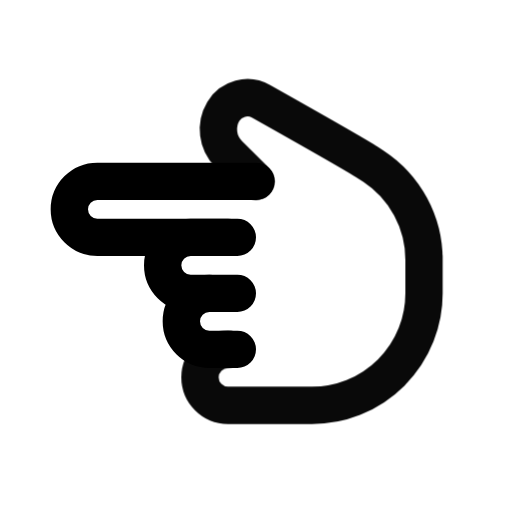
t = 0.00 s
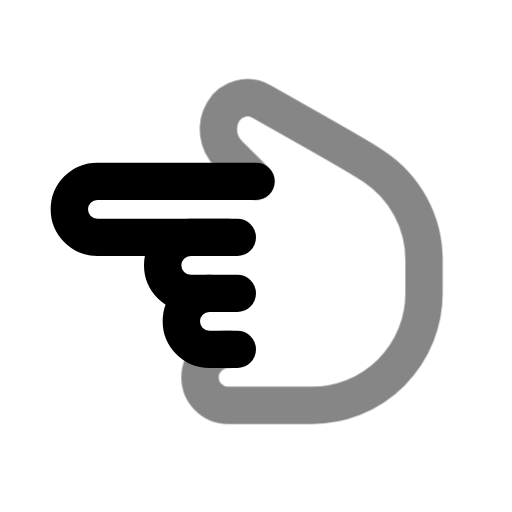
t = 0.39 s
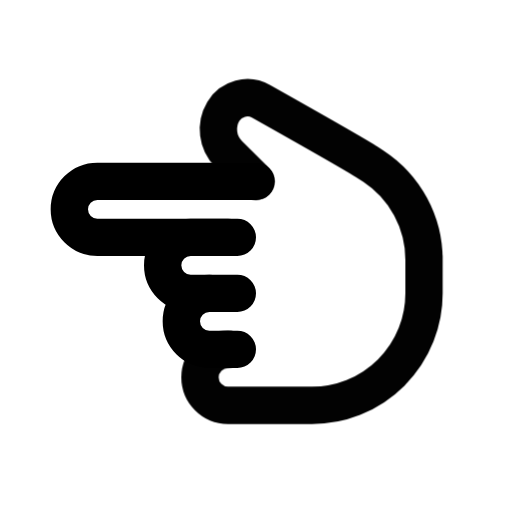
t = 0.92 s
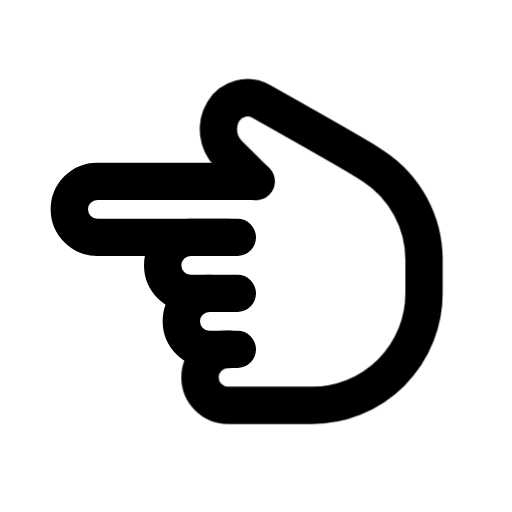
t = 1.56 s
t = 1.96 s: frame unchanged from t = 1.56 s, image omitted
t = 2.35 s: frame unchanged from t = 1.56 s, image omitted

The animated SVG that drew these frames (rendered in a browser with its animation timeline set to each time). Animation: 1 CSS @keyframes rule; one cycle of 2.75 s, repeats indefinitely.

<svg xmlns="http://www.w3.org/2000/svg" width="24" height="24" fill="none" stroke="currentColor" stroke-linecap="round" stroke-linejoin="round" stroke-width="2" viewBox="0 0 24 24">
    <!-- Generated by scripts/icon-expansion/generate.mjs -->
    <!-- Adapted from Tabler Icons 3.34.1.
MIT License

Copyright (c) 2020-2024 Paweł Kuna

Permission is hereby granted, free of charge, to any person obtaining a copy
of this software and associated documentation files (the "Software"), to deal
in the Software without restriction, including without limitation the rights
to use, copy, modify, merge, publish, distribute, sublicense, and/or sell
copies of the Software, and to permit persons to whom the Software is
furnished to do so, subject to the following conditions:

The above copyright notice and this permission notice shall be included in all
copies or substantial portions of the Software.

THE SOFTWARE IS PROVIDED "AS IS", WITHOUT WARRANTY OF ANY KIND, EXPRESS OR
IMPLIED, INCLUDING BUT NOT LIMITED TO THE WARRANTIES OF MERCHANTABILITY,
FITNESS FOR A PARTICULAR PURPOSE AND NONINFRINGEMENT. IN NO EVENT SHALL THE
AUTHORS OR COPYRIGHT HOLDERS BE LIABLE FOR ANY CLAIM, DAMAGES OR OTHER
LIABILITY, WHETHER IN AN ACTION OF CONTRACT, TORT OR OTHERWISE, ARISING FROM,
OUT OF OR IN CONNECTION WITH THE SOFTWARE OR THE USE OR OTHER DEALINGS IN THE
SOFTWARE. -->
    <style>
        @media (prefers-reduced-motion: no-preference) {
            @keyframes ira-exp-pulse { 0%, 100% { opacity: 1; } 22% { opacity: .45; } 40% { opacity: 1; } }
            [data-ira-motion="hand-finger-left"] { transform-box: fill-box; transform-origin: center; animation: ira-exp-pulse 2.65s ease-in-out -0.1s infinite; }
        }
    </style>
    <g transform="translate(1.5 1.5) scale(.875)"><path d="M12 8h-8.5a1.5 1.5 0 0 0 0 3h7.5"/><path d="M10.5 11h-2a1.5 1.5 0 1 0 0 3h2.5"/><path d="M9.5 14a1.5 1.5 0 0 0 0 3h1.5"/></g>
    <g data-ira-motion="hand-finger-left"><g transform="translate(1.5 1.5) scale(.875)"><path d="M10.5 17a1.5 1.5 0 0 0 0 3h4.5a6 6 0 0 0 6 -6v-2v.208a6 6 0 0 0 -2.7 -5.012l-.3 -.196q -.718 -.468 -5.728 -3.286a1.5 1.5 0 0 0 -2.022 .536a1.87 1.87 0 0 0 .28 2.28l1.47 1.47"/></g></g>
</svg>
